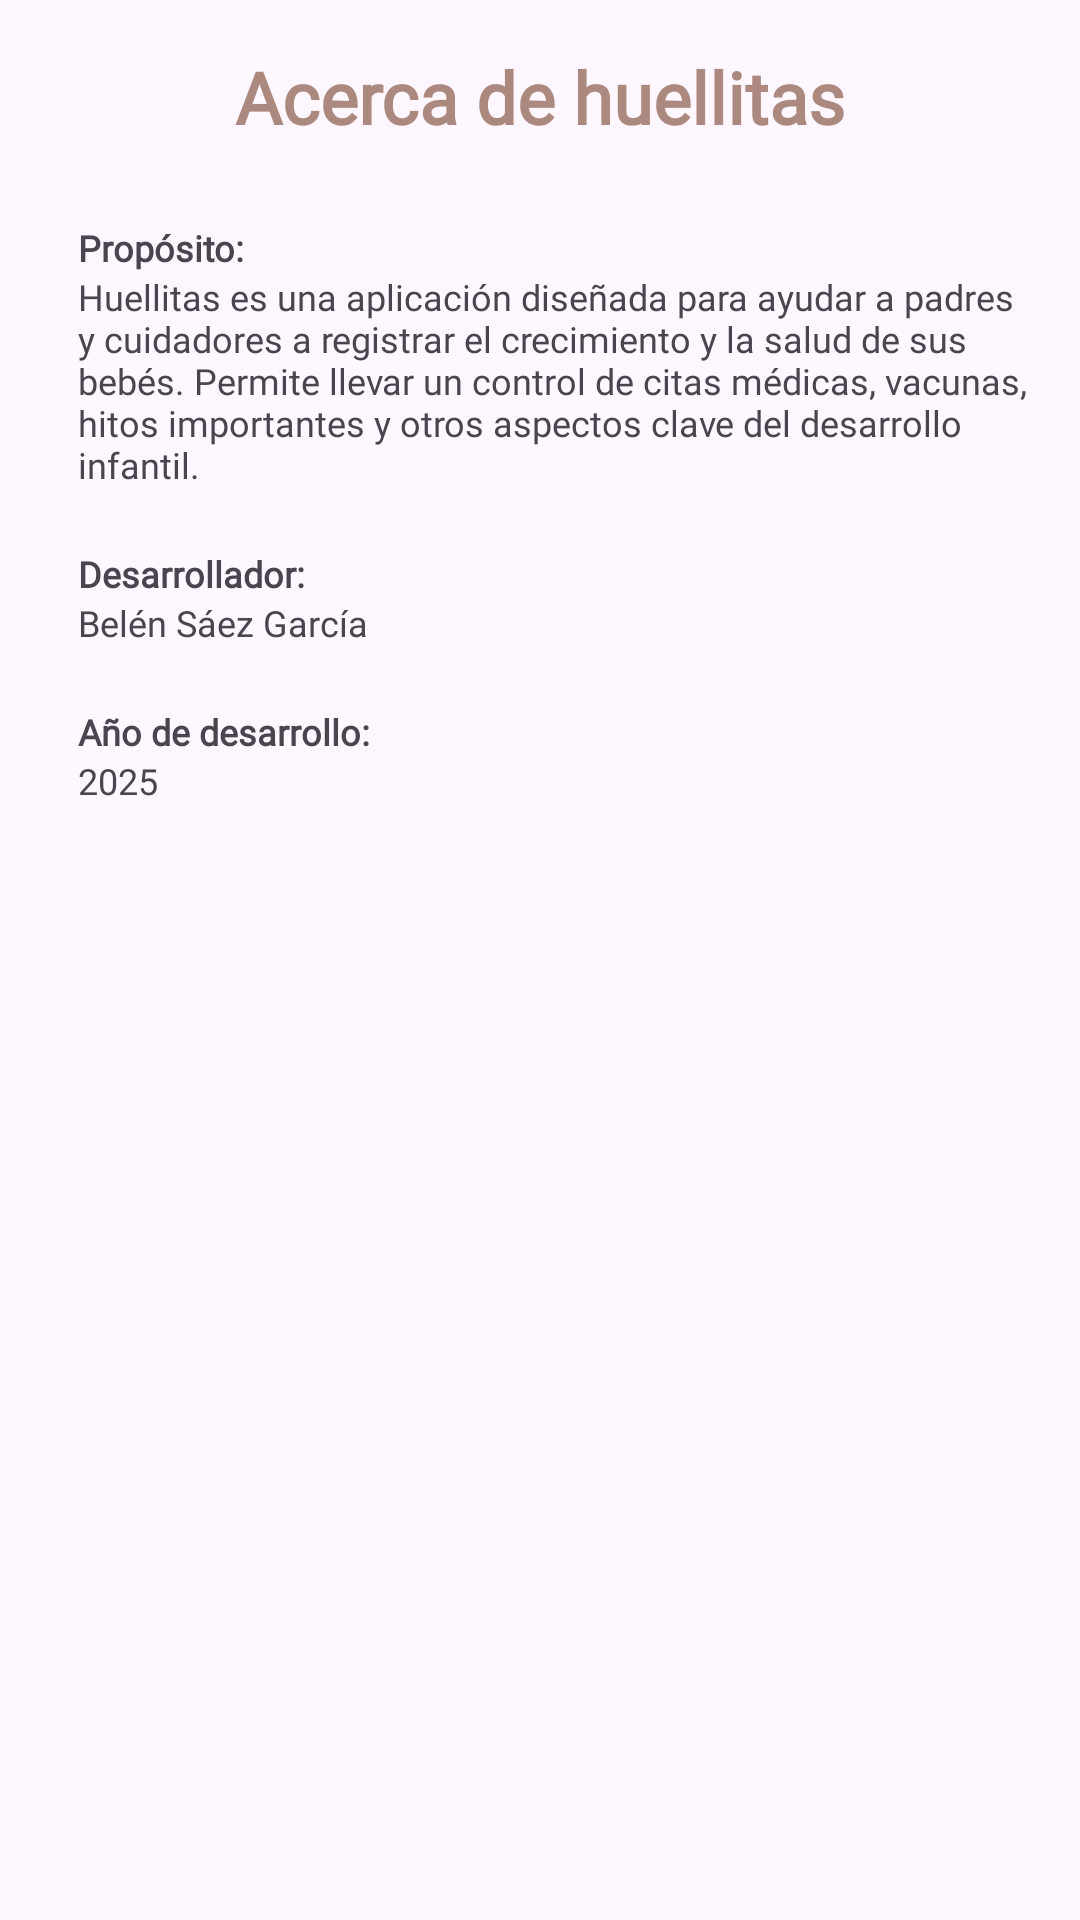

Here is an Android app screen rendered from its layout file. Give the layout XML and the strings, colors and styles it references.
<!-- AndroidManifest.xml: application theme Theme.Huellitas -->
<!-- res/layout/sobre_huellitas.xml -->
<?xml version="1.0" encoding="utf-8"?>
<LinearLayout xmlns:android="http://schemas.android.com/apk/res/android"
    android:layout_width="match_parent"
    android:layout_height="400sp"
    android:orientation="vertical"
    android:padding="16dp">

    
    <TextView
        android:id="@+id/form_title2"
        android:layout_width="match_parent"
        android:layout_height="wrap_content"
        android:fontFamily="@font/alegreya_sans_sc"
        android:gravity="center"
        android:paddingBottom="16dp"
        android:text="Acerca de huellitas"
        android:textColor="@color/marron"
        android:textSize="24sp"
        android:textStyle="bold" />

    <TextView
        android:id="@+id/textView19"
        android:layout_width="match_parent"
        android:layout_height="wrap_content"
        android:layout_marginLeft="10dp"
        android:layout_marginTop="10dp"
        android:fontFamily="@font/b612"
        android:text="Propósito:"
        android:textSize="12sp"
        android:textStyle="bold" />

    <TextView
        android:id="@+id/textView14"
        android:layout_width="match_parent"
        android:layout_height="wrap_content"
        android:layout_marginLeft="10dp"
        android:layout_marginBottom="20dp"
        android:fontFamily="@font/b612"
        android:text="Huellitas es una aplicación diseñada para ayudar a padres y cuidadores a registrar el crecimiento y la salud de sus bebés. Permite llevar un control de citas médicas, vacunas, hitos importantes y otros aspectos clave del desarrollo infantil."
        android:textSize="12sp" />

    <TextView
        android:id="@+id/textView15"
        android:layout_width="match_parent"
        android:layout_height="wrap_content"
        android:layout_marginLeft="10dp"
        android:fontFamily="@font/b612"
        android:text="Desarrollador:"
        android:textSize="12sp"
        android:textStyle="bold" />

    <TextView
        android:id="@+id/textView16"
        android:layout_width="match_parent"
        android:layout_height="wrap_content"
        android:layout_marginLeft="10dp"
        android:layout_marginBottom="20dp"
        android:fontFamily="@font/b612"
        android:text="Belén Sáez García"
        android:textSize="12sp" />

    <TextView
        android:id="@+id/textView17"
        android:layout_width="match_parent"
        android:layout_height="wrap_content"
        android:layout_marginLeft="10dp"
        android:fontFamily="@font/b612"
        android:text="Año de desarrollo:"
        android:textSize="12sp"
        android:textStyle="bold" />

    <TextView
        android:id="@+id/textView18"
        android:layout_width="match_parent"
        android:layout_height="wrap_content"
        android:layout_marginLeft="10dp"
        android:fontFamily="@font/b612"
        android:text="2025"
        android:textSize="12sp" />

    

    

    



    

    

</LinearLayout>
<!-- resources referenced by this layout -->
<resources>
  <color name="marron">#ac897e</color>
  <style name="Theme.Huellitas" parent="Base.Theme.Huellitas" />
  <style name="Base.Theme.Huellitas" parent="Theme.Material3.DayNight.NoActionBar">
          
          
      </style>
</resources>
